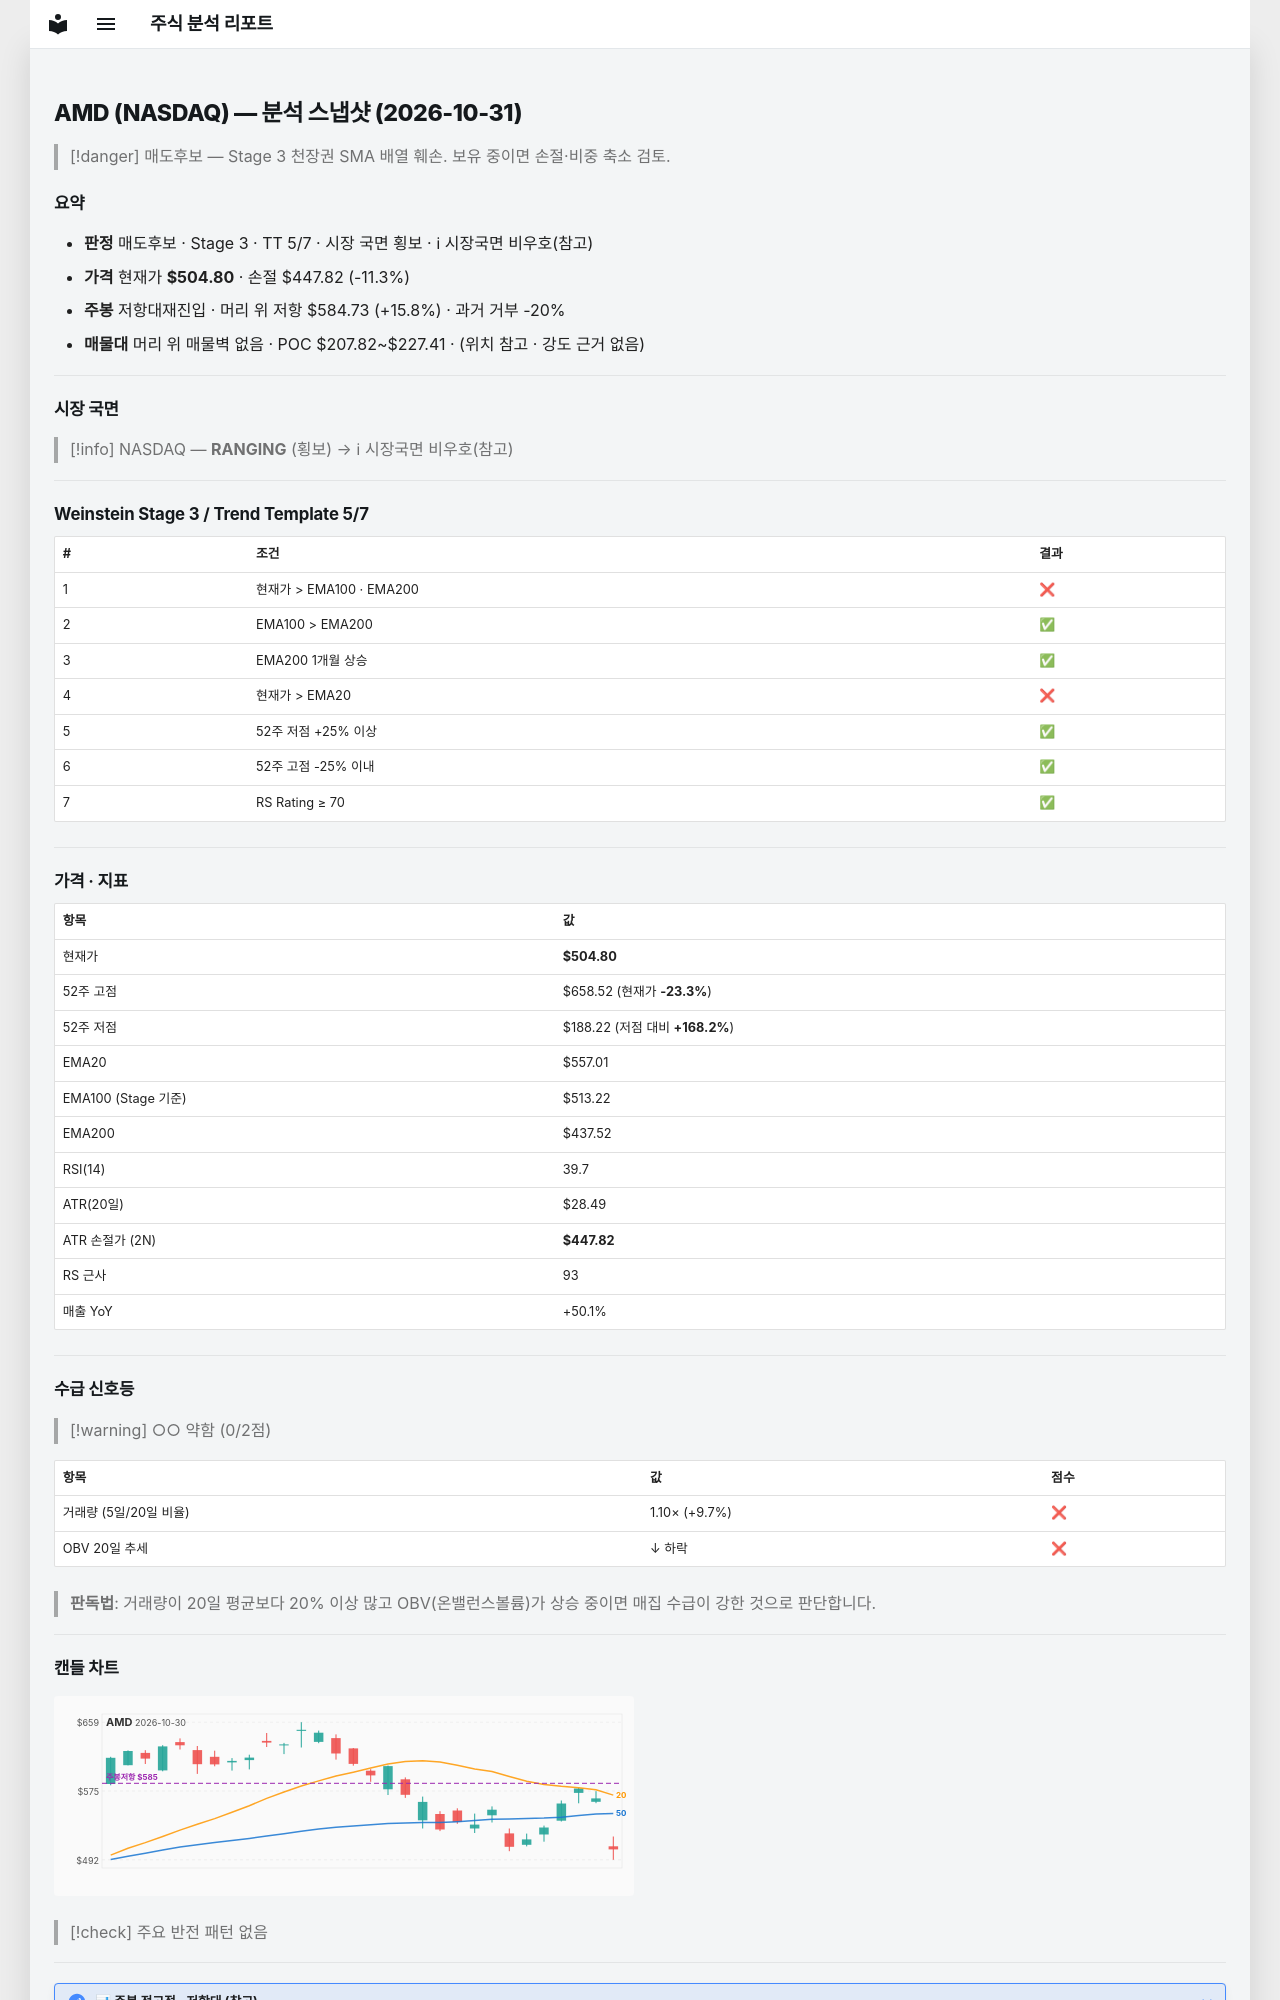

repository: soloandco/stock-reports · page: snapshots/AMD-2026-10-31/index.html · generator: mkdocs

---
type: analysis-snapshot
title: AMD 분석 스냅샷
ticker: AMD
market: NASDAQ
created: 2026-10-31
updated: 2026-10-31
bar-date: 2026-10-30
verdict: 매도후보
real-rr: 1.40
sma50-gap-pct: -9.4
weekly-position: 저항대재진입
weekly-overhead-price: 584.73
weekly-overhead-pct: 15.8
stage: 3
trend-template-score: 5
tt-max: 7
ma-set: ema-20-100-200
price: 504.79998779296875
stop-price: 447.8162623217192
market-regime: RANGING
supply-demand-score: 0/2
supply-demand-label: 약함
status: tracking
tags:
  - stock-agent
  - watchlist
  - AMD
  - analysis
related:
  - "[[analysis-template]]"
---

# AMD (NASDAQ) — 분석 스냅샷 (2026-10-31)

> [!danger] 매도후보 — Stage 3 천장권
> SMA 배열 훼손. 보유 중이면 손절·비중 축소 검토.

## 요약

- **판정** 매도후보 · Stage 3 · TT 5/7 · 시장 국면 횡보 · ℹ 시장국면 비우호(참고)
- **가격** 현재가 **$504.80** · 손절 $447.82 (-11.3%)
- **주봉** 저항대재진입 · 머리 위 저항 $584.73 (+15.8%) · 과거 거부 -20%
- **매물대** 머리 위 매물벽 없음 · POC $207.82~$227.41 · (위치 참고 · 강도 근거 없음)

---

## 시장 국면

> [!info] NASDAQ — **RANGING** (횡보) → ℹ 시장국면 비우호(참고)

---

## Weinstein Stage 3 / Trend Template 5/7

| # | 조건 | 결과 |
|---|------|------|
| 1 | 현재가 > EMA100 · EMA200 | ❌ |
| 2 | EMA100 > EMA200 | ✅ |
| 3 | EMA200 1개월 상승 | ✅ |
| 4 | 현재가 > EMA20 | ❌ |
| 5 | 52주 저점 +25% 이상 | ✅ |
| 6 | 52주 고점 -25% 이내 | ✅ |
| 7 | RS Rating ≥ 70 | ✅ |

---

## 가격 · 지표

| 항목 | 값 |
|------|---|
| 현재가 | **$504.80** |
| 52주 고점 | $658.52 (현재가 **-23.3%**) |
| 52주 저점 | $188.22 (저점 대비 **+168.2%**) |
| EMA20 | $557.01 |
| EMA100 (Stage 기준) | $513.22 |
| EMA200 | $437.52 |
| RSI(14) | 39.7 |
| ATR(20일) | $28.49 |
| ATR 손절가 (2N) | **$447.82** |
| RS 근사 | 93 |
| 매출 YoY | +50.1% |

---
## 수급 신호등

> [!warning] ○○ 약함 (0/2점)

| 항목 | 값 | 점수 |
|------|------|------|
| 거래량 (5일/20일 비율) | 1.10× (+9.7%) | ❌ |
| OBV 20일 추세 | ↓ 하락 | ❌ |

> **판독법**: 거래량이 20일 평균보다 20% 이상 많고 OBV(온밸런스볼륨)가 상승 중이면 매집 수급이 강한 것으로 판단합니다.

---
